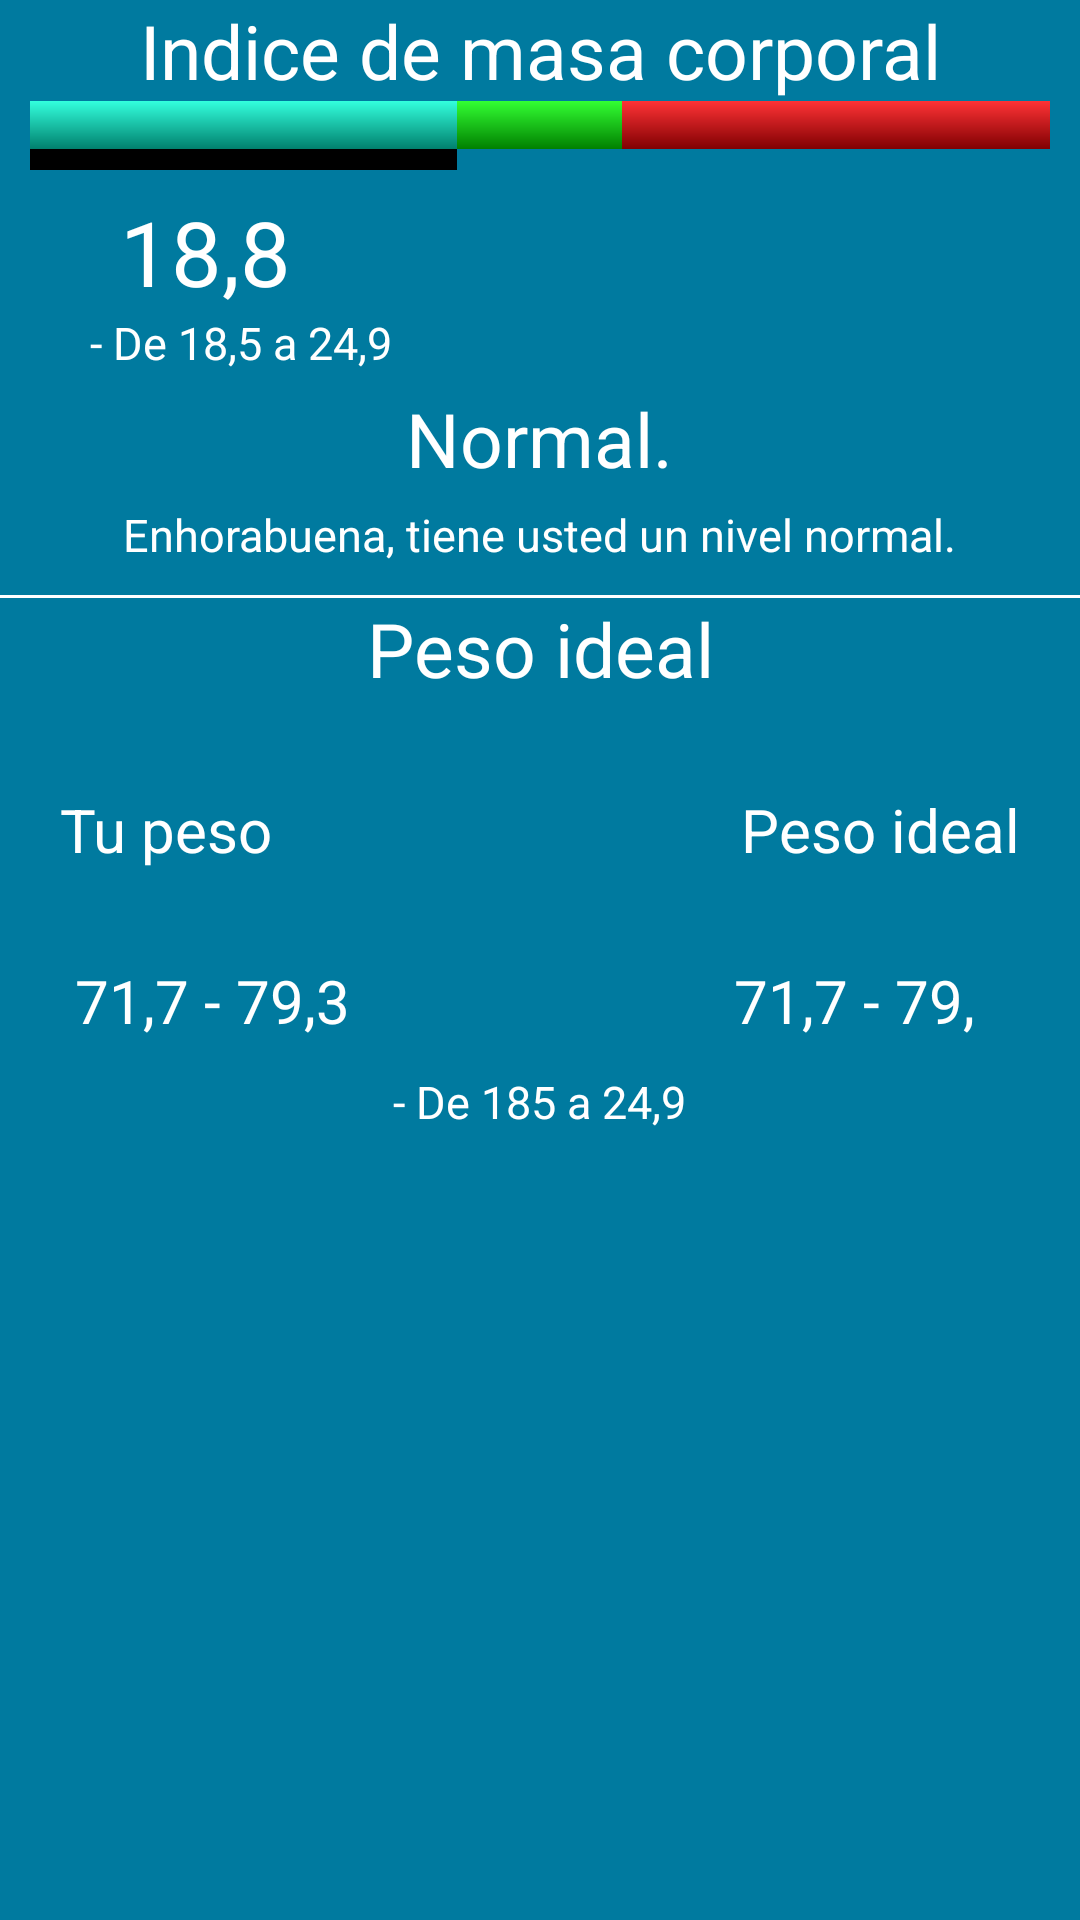

Android layout source for this screen:
<!-- AndroidManifest.xml: application theme AppTheme -->
<!-- res/layout/activity_detalles.xml -->
<?xml version="1.0" encoding="utf-8"?>
<ScrollView xmlns:android="http://schemas.android.com/apk/res/android"
    xmlns:app="http://schemas.android.com/apk/res-auto"
    xmlns:tools="http://schemas.android.com/tools"
    android:layout_width="match_parent"
    android:layout_height="match_parent"
    android:background="@color/fondo"
    tools:context="com.app.softdrive.calculadoradepeso.detallesActivity">
<RelativeLayout
    android:layout_width="match_parent"
    android:layout_height="wrap_content">

    <TextView
        android:layout_width="match_parent"
        android:layout_height="wrap_content"
        android:text="@string/indice_de_masa_corporal"
        android:textSize="25sp"
        android:gravity="center"
        android:id="@+id/imct"
        android:textColor="@android:color/white"/>

    <ProgressBar
        android:layout_width="match_parent"
        android:max="43"
        android:layout_marginTop="7sp"
        android:progress="18"
        android:id="@+id/progresso"
        android:layout_marginRight="10sp"
        android:progressDrawable="@drawable/progresso"
        android:layout_marginLeft="10sp"
        android:layout_below="@id/imct"
        style="@android:style/Widget.DeviceDefault.Light.ProgressBar.Horizontal"
        android:layout_height="wrap_content" />




    <ProgressBar
        android:layout_width="55sp"
        android:max="6"
        android:layout_below="@id/imct"
        android:id="@+id/normall"
        android:progress="6"
        android:layout_centerHorizontal="true"
        android:progressDrawable="@drawable/progress_normal"
        style="@android:style/Widget.DeviceDefault.Light.ProgressBar.Horizontal"
        android:layout_height="wrap_content" />

    <ProgressBar
        android:layout_width="wrap_content"
        android:max="19"
        android:id="@+id/delgado"
        android:progress="19"
        android:layout_marginLeft="10sp"
        android:layout_below="@id/imct"
        android:layout_toLeftOf="@id/normall"
        android:layout_alignParentLeft="true"
        android:progressDrawable="@drawable/progress_delgado"
        style="@android:style/Widget.DeviceDefault.Light.ProgressBar.Horizontal"
        android:layout_height="wrap_content" />


    <ProgressBar
        android:layout_width="wrap_content"
        android:max="15"
        android:layout_alignParentRight="true"
        android:progress="15"
        android:layout_marginRight="10sp"
        android:progressDrawable="@drawable/progress_sobrepeso"
        android:layout_toRightOf="@id/normall"
        android:layout_below="@id/imct"
        style="@android:style/Widget.DeviceDefault.Light.ProgressBar.Horizontal"
        android:layout_height="wrap_content" />



    <TextView
        android:layout_below="@+id/imct"
        android:id="@+id/imc"
        android:text="@string/_18_8"
        android:layout_marginTop="30sp"
        android:textSize="30sp"
        android:layout_marginLeft="40sp"
        android:textColor="@android:color/white"
        android:layout_width="wrap_content"
        android:layout_height="wrap_content" />




    <TextView
        android:layout_width="wrap_content"
        android:layout_height="wrap_content"
        android:text="@string/de_18_5_a_24_9"
        android:textSize="15sp"
        android:id="@+id/standar"
        android:layout_below="@+id/imc"
        android:layout_marginLeft="30sp"
        android:textColor="@android:color/white"

        />

    <TextView
        android:layout_marginTop="5sp"
        android:layout_width="wrap_content"
        android:layout_height="wrap_content"
        android:text="@string/normal"
        android:textSize="25sp"
        android:id="@+id/stado"
        android:layout_centerHorizontal="true"
        android:layout_below="@+id/standar"
        android:textColor="@android:color/white"

        />

    <TextView
        android:layout_marginTop="5sp"
        android:layout_width="wrap_content"
        android:layout_height="wrap_content"
        android:layout_marginLeft="20sp"
        android:layout_marginRight="20sp"
        android:text="@string/enhorabuena_tiene_usted_un_nivel_normal"
        android:textSize="15sp"
        android:id="@+id/stadod"
        android:layout_below="@+id/stado"
        android:layout_centerHorizontal="true"
        android:textColor="@android:color/white"

        />

    <View
        android:id="@+id/div"
        android:layout_marginTop="10sp"
        android:layout_width="match_parent"
        android:layout_below="@id/stadod"
        android:layout_height="1dp"
        android:background="@android:color/white"/>

    <TextView
        android:layout_below="@id/div"
        android:layout_width="match_parent"
        android:layout_height="wrap_content"
        android:text="@string/peso_ideal"
        android:textSize="25sp"
        android:gravity="center"
        android:id="@+id/pit"
        android:textColor="@android:color/white"/>

    <TextView
        android:layout_marginTop="30sp"
        android:layout_below="@+id/pit"
        android:id="@+id/pnt"
        android:text="Tu peso"
        android:textSize="20sp"
        android:layout_marginLeft="20sp"
        android:textColor="@android:color/white"
        android:layout_width="wrap_content"
        android:layout_height="wrap_content" />

    <TextView
        android:layout_marginTop="30sp"
        android:layout_below="@+id/pnt"
        android:id="@+id/pn"
        android:text="@string/_71_7_79_3"
        android:textSize="20sp"
        android:layout_marginLeft="25sp"
        android:textColor="@android:color/white"
        android:layout_width="wrap_content"
        android:layout_height="wrap_content" />



    <TextView
        android:layout_marginTop="30sp"
        android:layout_below="@+id/pit"
        android:id="@+id/pitx"
        android:text="Peso ideal"
        android:layout_alignParentRight="true"
        android:textSize="20sp"
        android:layout_marginRight="20sp"
        android:textColor="@android:color/white"
        android:layout_width="wrap_content"
        android:layout_height="wrap_content" />

    <TextView
        android:layout_marginTop="30sp"
        android:layout_below="@+id/pitx"
        android:id="@+id/pi"
        android:text="@string/_71_7_79"
        android:layout_alignParentRight="true"
        android:textSize="20sp"
        android:layout_marginRight="35sp"
        android:textColor="@android:color/white"
        android:layout_width="wrap_content"
        android:layout_height="wrap_content" />

    <TextView
        android:layout_marginTop="10sp"
        android:layout_width="wrap_content"
        android:layout_height="wrap_content"
        android:text="@string/de_185_a_24_9"
        android:textSize="15sp"
        android:id="@+id/dife"
        android:layout_below="@+id/pi"
        android:layout_centerHorizontal="true"
        android:textColor="@android:color/white"

        />






</RelativeLayout>
</ScrollView>
<!-- resources referenced by this layout -->
<resources>
  <color name="fondo">#007a9f</color>
  <!-- drawable progress_delgado (drawable) -->
  <?xml version="1.0" encoding="utf-8"?>
  <layer-list xmlns:android="http://schemas.android.com/apk/res/android">
      <item android:id="@android:id/background">
          <shape>
  
              <gradient
                  android:startColor="#ff9d9e9d"
                  android:centerColor="#ff5a5d5a"
                  android:centerY="0.75"
                  android:endColor="#ff747674"
                  android:angle="270"
                  />
          </shape>
      </item>
  
      <item android:id="@android:id/secondaryProgress">
          <clip>
              <shape>
  
                  <gradient
                      android:startColor="#80ffd300"
                      android:centerColor="#80ffb600"
                      android:centerY="0.75"
                      android:endColor="#a0ffcb00"
                      android:angle="270"
                      />
              </shape>
          </clip>
      </item>
      <item
          android:id="@android:id/progress"
          >
          <clip>
              <shape>
  
                  <gradient
                      android:startColor="#33ffdd"
                      android:endColor="#00806d"
                      android:angle="270" />
              </shape>
          </clip>
      </item>
  
  </layer-list>
  <!-- drawable progress_normal (drawable) -->
  <?xml version="1.0" encoding="utf-8"?>
  <layer-list xmlns:android="http://schemas.android.com/apk/res/android">
      <item android:id="@android:id/background">
          <shape>
  
              <gradient
                  android:startColor="#ff9d9e9d"
                  android:centerColor="#ff5a5d5a"
                  android:centerY="0.75"
                  android:endColor="#ff747674"
                  android:angle="270"
                  />
          </shape>
      </item>
  
      <item android:id="@android:id/secondaryProgress">
          <clip>
              <shape>
  
                  <gradient
                      android:startColor="#80ffd300"
                      android:centerColor="#80ffb600"
                      android:centerY="0.75"
                      android:endColor="#a0ffcb00"
                      android:angle="270"
                      />
              </shape>
          </clip>
      </item>
      <item
          android:id="@android:id/progress"
          >
          <clip>
              <shape>
  
                  <gradient
                      android:startColor="#33FF33"
                      android:endColor="#008000"
                      android:angle="270" />
              </shape>
          </clip>
      </item>
  
  </layer-list>
  <string name="_18_8">18,8</string>
  <string name="_71_7_79">71,7 - 79,</string>
  <string name="_71_7_79_3">71,7 - 79,3</string>
  <string name="de_185_a_24_9">- De 185 a 24,9</string>
  <string name="de_18_5_a_24_9">- De 18,5 a 24,9</string>
  <string name="enhorabuena_tiene_usted_un_nivel_normal">Enhorabuena, tiene usted un nivel normal.</string>
  <string name="indice_de_masa_corporal">Indice de masa corporal</string>
  <string name="normal">Normal.</string>
  <string name="peso_ideal">Peso ideal</string>
  <style name="AppTheme" parent="Theme.AppCompat.Light.DarkActionBar">
          
          <item name="colorPrimary">@color/colorPrimary</item>
          <item name="colorPrimaryDark">@color/colorPrimaryDark</item>
          <item name="colorAccent">@color/colorAccent</item>
          <item name="android:spinnerDropDownItemStyle">@style/mySpinnerItemStyle</item>
      </style>
  <color name="colorPrimary">#3F51B5</color>
  <color name="colorPrimaryDark">#303F9F</color>
  <color name="colorAccent">#40fff9</color>
  <style name="mySpinnerItemStyle" parent="@android:style/Widget.Holo.DropDownItem.Spinner">
      <item name="android:textColor">@color/my_spinner_text_color</item>
  </style>
  <color name="my_spinner_text_color">#fffefe</color>
</resources>
